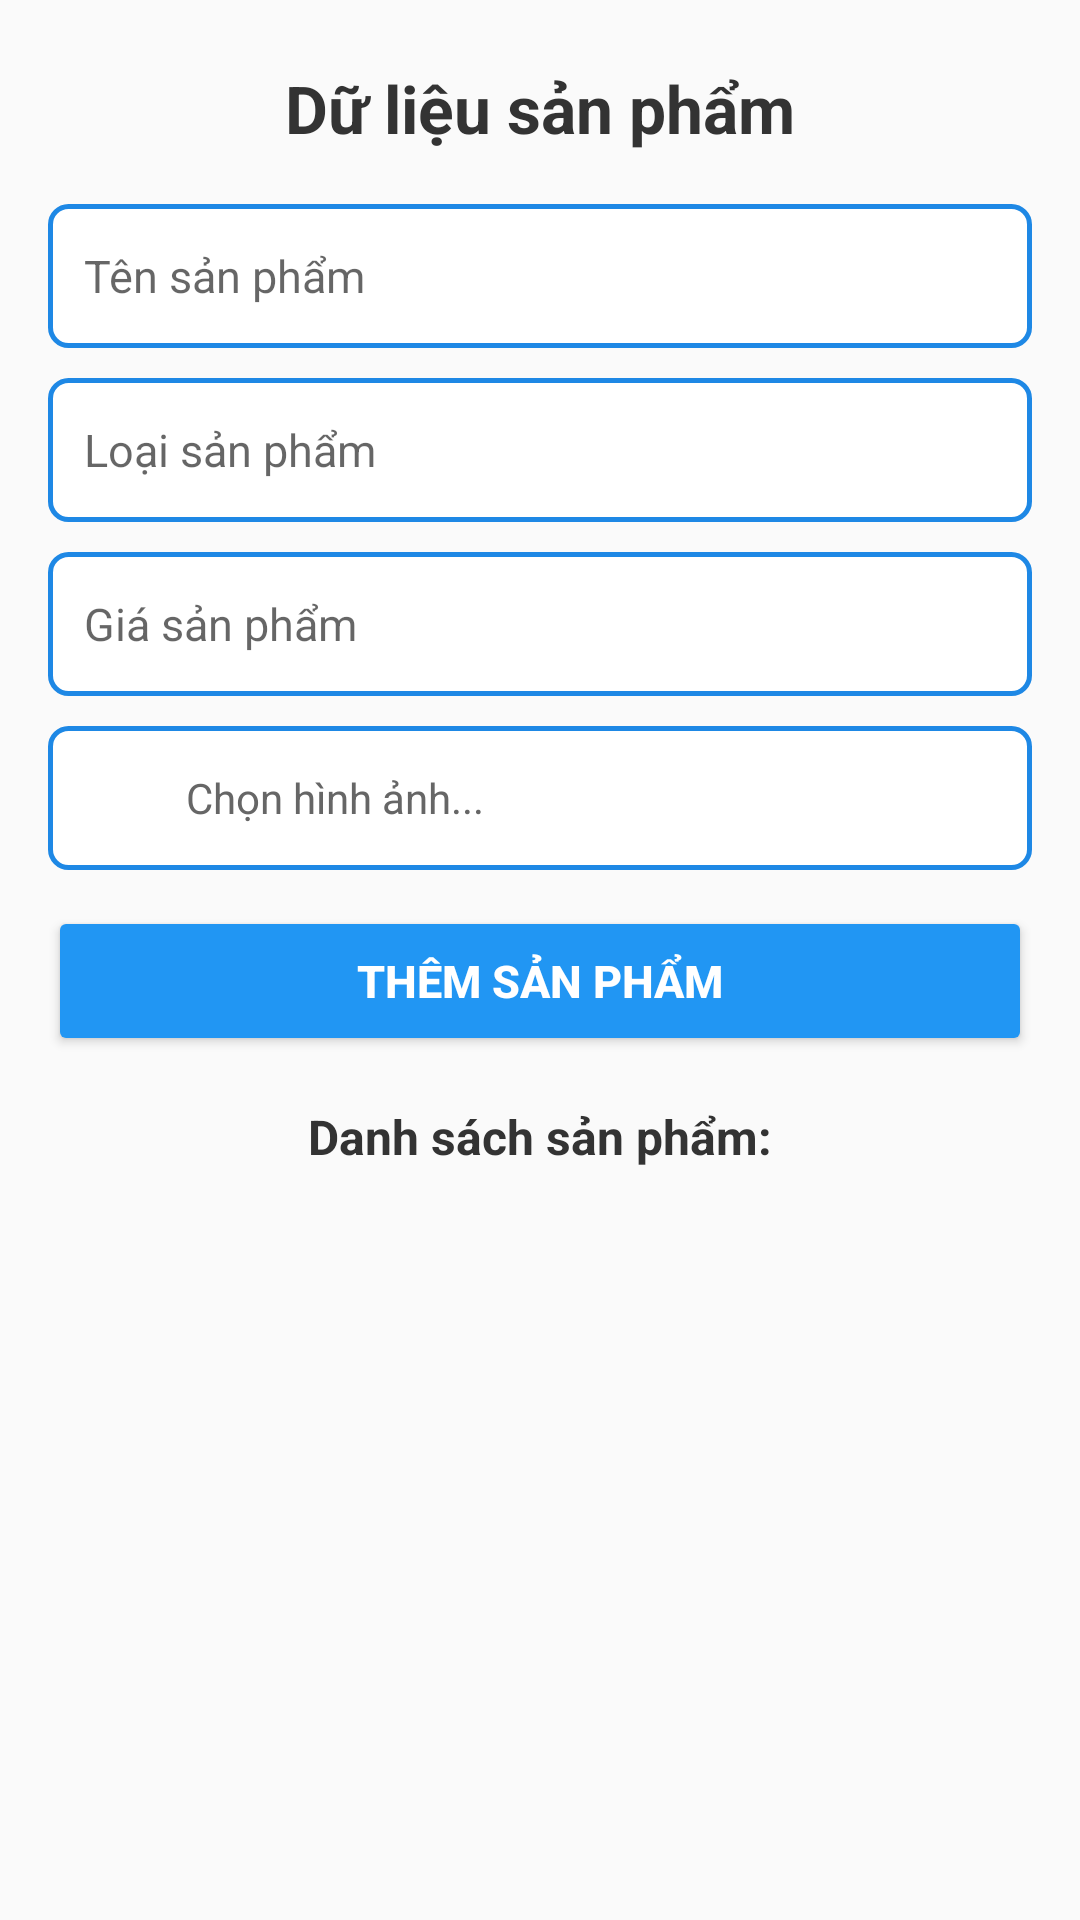

The Android layout XML behind this screen, and the referenced resources:
<!-- AndroidManifest.xml: application theme Theme.GiuaKi -->
<!-- res/layout/activity_main.xml -->
<?xml version="1.0" encoding="utf-8"?>
<LinearLayout xmlns:android="http://schemas.android.com/apk/res/android"
    xmlns:app="http://schemas.android.com/apk/res-auto"
    xmlns:tools="http://schemas.android.com/tools"
    android:id="@+id/main"
    android:layout_width="match_parent"
    android:layout_height="match_parent"
    android:orientation="vertical"
    android:padding="16dp"
    android:background="#FAFAFA">

    
    <RelativeLayout
        android:layout_width="match_parent"
        android:layout_height="wrap_content"
        android:layout_marginBottom="12dp">

        <TextView
            android:id="@+id/tvTitle"
            android:layout_width="wrap_content"
            android:layout_height="wrap_content"
            android:layout_centerInParent="true"
            android:text="Dữ liệu sản phẩm"
            android:textColor="#333333"
            android:textSize="22sp"
            android:textStyle="bold" />

        <ImageButton
            android:id="@+id/btnLogout"
            android:layout_width="40dp"
            android:layout_height="40dp"
            android:layout_alignParentEnd="true"
            android:layout_centerVertical="true"
            android:background="?attr/selectableItemBackgroundBorderless"
            android:contentDescription="Đăng xuất"
            android:src="@drawable/ic_logout"
            app:tint="#E53935" />
    </RelativeLayout>

    <LinearLayout
        android:id="@+id/layoutAdminForm"
        android:layout_width="match_parent"
        android:layout_height="wrap_content"
        android:orientation="vertical">

        <EditText
            android:id="@+id/edtTen"
            android:layout_width="match_parent"
            android:layout_height="48dp"
            android:layout_marginBottom="10dp"
            android:background="@drawable/bg_input_box"
            android:hint="Tên sản phẩm"
            android:paddingHorizontal="12dp"
            android:textColor="#000000"
            android:textSize="15sp" />

        <EditText
            android:id="@+id/edtLoai"
            android:layout_width="match_parent"
            android:layout_height="48dp"
            android:layout_marginBottom="10dp"
            android:background="@drawable/bg_input_box"
            android:hint="Loại sản phẩm"
            android:paddingHorizontal="12dp"
            android:textColor="#000000"
            android:textSize="15sp" />

        <EditText
            android:id="@+id/edtGia"
            android:layout_width="match_parent"
            android:layout_height="48dp"
            android:layout_marginBottom="10dp"
            android:background="@drawable/bg_input_box"
            android:hint="Giá sản phẩm"
            android:inputType="numberDecimal"
            android:paddingHorizontal="12dp"
            android:textColor="#000000"
            android:textSize="15sp" />

        
        <LinearLayout
            android:id="@+id/btnChonAnhBox"
            android:layout_width="match_parent"
            android:layout_height="48dp"
            android:layout_marginBottom="12dp"
            android:background="@drawable/bg_input_box"
            android:clickable="true"
            android:focusable="true"
            android:gravity="center_vertical"
            android:orientation="horizontal"
            android:paddingHorizontal="12dp">

            <ImageView
                android:layout_width="24dp"
                android:layout_height="24dp"
                android:src="@drawable/ic_folder"
                app:tint="#333333" />

            <TextView
                android:id="@+id/tvTenAnh"
                android:layout_width="0dp"
                android:layout_height="wrap_content"
                android:layout_marginStart="10dp"
                android:layout_weight="1"
                android:ellipsize="end"
                android:maxLines="1"
                android:text="Chọn hình ảnh..."
                android:textColor="#666666"
                android:textSize="14sp" />
        </LinearLayout>

        <Button
            android:id="@+id/btnThem"
            android:layout_width="match_parent"
            android:layout_height="50dp"
            android:backgroundTint="#2196F3"
            android:text="THÊM SẢN PHẨM"
            android:textColor="#FFFFFF"
            android:textSize="15sp"
            android:textStyle="bold"
            app:cornerRadius="6dp" />
    </LinearLayout>

    <TextView
        android:layout_width="wrap_content"
        android:layout_height="wrap_content"
        android:layout_gravity="center"
        android:layout_marginTop="16dp"
        android:layout_marginBottom="8dp"
        android:text="Danh sách sản phẩm:"
        android:textColor="#333333"
        android:textSize="16sp"
        android:textStyle="bold" />

    <androidx.recyclerview.widget.RecyclerView
        android:id="@+id/recyclerView"
        android:layout_width="match_parent"
        android:layout_height="match_parent"
        tools:listitem="@layout/item_product" />
</LinearLayout>
<!-- res/layout/item_product.xml (included above) -->
<?xml version="1.0" encoding="utf-8"?>
<com.google.android.material.card.MaterialCardView xmlns:android="http://schemas.android.com/apk/res/android"
    xmlns:app="http://schemas.android.com/apk/res-auto"
    xmlns:tools="http://schemas.android.com/tools"
    android:layout_width="match_parent"
    android:layout_height="wrap_content"
    android:layout_marginHorizontal="12dp"
    android:layout_marginVertical="6dp"
    app:cardCornerRadius="8dp"
    app:cardElevation="2dp"
    app:strokeColor="#DDDDDD"
    app:strokeWidth="1dp"
    app:cardBackgroundColor="#FFFFFF">

    <LinearLayout
        android:layout_width="match_parent"
        android:layout_height="wrap_content"
        android:orientation="horizontal"
        android:gravity="center_vertical"
        android:padding="8dp">

        <ImageView
            android:id="@+id/imgSp"
            android:layout_width="70dp"
            android:layout_height="70dp"
            android:scaleType="centerCrop"
            android:contentDescription="Ảnh sản phẩm"
            tools:src="@tools:sample/avatars" />

        <LinearLayout
            android:layout_width="0dp"
            android:layout_height="wrap_content"
            android:layout_weight="1"
            android:orientation="vertical"
            android:paddingStart="12dp"
            android:paddingEnd="8dp">

            <TextView
                android:id="@+id/tvTenSp"
                android:layout_width="wrap_content"
                android:layout_height="wrap_content"
                android:textColor="#000000"
                android:textSize="14sp"
                android:textStyle="bold"
                tools:text="Tên sp: quan zin nam" />

            <TextView
                android:id="@+id/tvGiaSp"
                android:layout_width="wrap_content"
                android:layout_height="wrap_content"
                android:textColor="#333333"
                android:textSize="13sp"
                android:layout_marginTop="2dp"
                tools:text="Giá sp: 200000" />

            <TextView
                android:id="@+id/tvLoaiSp"
                android:layout_width="wrap_content"
                android:layout_height="wrap_content"
                android:textColor="#555555"
                android:textSize="13sp"
                android:layout_marginTop="2dp"
                tools:text="Loại sp: Quan nam" />
        </LinearLayout>

        <LinearLayout
            android:id="@+id/layoutAdminButtons"
            android:layout_width="wrap_content"
            android:layout_height="wrap_content"
            android:orientation="vertical"
            android:gravity="center">

            <ImageButton
                android:id="@+id/btnSua"
                android:layout_width="38dp"
                android:layout_height="38dp"
                android:background="@drawable/bg_btn_yellow"
                android:src="@drawable/ic_edit"
                app:tint="#555555"
                android:contentDescription="Sửa sản phẩm" />

            <ImageButton
                android:id="@+id/btnXoa"
                android:layout_width="38dp"
                android:layout_height="38dp"
                android:layout_marginTop="6dp"
                android:background="@drawable/bg_btn_red"
                android:src="@drawable/ic_delete"
                app:tint="#FFFFFF"
                android:contentDescription="Xóa sản phẩm" />
        </LinearLayout>
    </LinearLayout>
</com.google.android.material.card.MaterialCardView>
<!-- resources referenced by this layout -->
<resources>
  <!-- drawable bg_btn_red (drawable) -->
  <?xml version="1.0" encoding="utf-8"?>
  <shape xmlns:android="http://schemas.android.com/apk/res/android"
      android:shape="rectangle">
      <corners android:radius="6dp" />
      <solid android:color="#EF9A9A" />
      <stroke android:width="1dp" android:color="#E57373" />
  </shape>
  <!-- drawable bg_btn_yellow (drawable) -->
  <?xml version="1.0" encoding="utf-8"?>
  <shape xmlns:android="http://schemas.android.com/apk/res/android"
      android:shape="rectangle">
      <corners android:radius="6dp" />
      <solid android:color="#FFE082" />
      <stroke android:width="1dp" android:color="#FFCA28" />
  </shape>
  <!-- drawable bg_input_box (drawable) -->
  <?xml version="1.0" encoding="utf-8"?>
  <shape xmlns:android="http://schemas.android.com/apk/res/android"
      android:shape="rectangle">
      <corners android:radius="6dp" />
      <stroke
          android:width="1.5dp"
          android:color="#1E88E5" />
      <solid android:color="#FFFFFF" />
  </shape>
  <style name="Theme.GiuaKi" parent="Theme.MaterialComponents.DayNight.DarkActionBar">
          
          <item name="colorPrimary">@color/purple_500</item>
          <item name="colorPrimaryVariant">@color/purple_700</item>
          <item name="colorOnPrimary">@color/white</item>
          
          <item name="colorSecondary">@color/teal_200</item>
          <item name="colorSecondaryVariant">@color/teal_700</item>
          <item name="colorOnSecondary">@color/black</item>
          
          <item name="android:statusBarColor">?attr/colorPrimaryVariant</item>
          
      </style>
  <!-- not gathered from this repository: default colours our renderer supplied (Android Studio template values) -->
  <color name="purple_500">#FF6200EE</color>
  <color name="purple_700">#FF3700B3</color>
  <color name="teal_200">#FF03DAC5</color>
  <color name="teal_700">#FF018786</color>
  <color name="black">#FF000000</color>
  <color name="white">#FFFFFFFF</color>
</resources>
